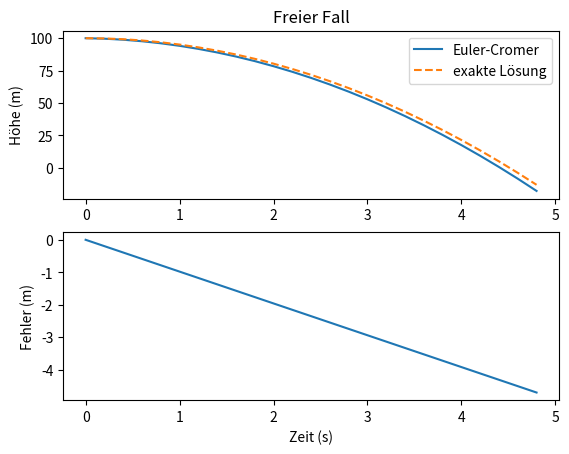

Reproduce this figure in Python.
#              ____________________________________
#       ______|                                    |_____
#       \     |  13.2 Das Euler-Cromer Verfahren   |    /
#        )    |____________________________________|   (
#       /________)                             (________\      7.11.24 von T. Jenni, CC BY-NC-SA 4.0 (https://creativecommons.org/licenses/by-nc-sa/4.0/)

# Die Kinematik ist der Teil der Physik, der Bewegungen ohne Rücksicht auf die 
# verursachenden Kräfte untersucht. In diesem Kapitel lernen wir, einfache 
# Bewegungen wie gleichförmige und beschleunigte Bewegungen mithilfe des 
# Euler-Cromer-Verfahrens zu simulieren.




# ______________________________
#                              /
# Das Euler-Cromer-Verfahren  (
# _____________________________\

# Das Euler-Cromer-Verfahren ist fast identisch mit dem Euler-Verfahren.
# Der Unterschied ist, dass man bei der Ortsberechnung die schon 
# bereits berechnete Geschwindigkeit verwendet anstatt diejenige vom
# letzten Zeitschritt. 

# Am Anfang hat ein Körper einen eine Anfangsgeschwindigekeit und
# einen Anfangsort. 
# 
# v[0] = v_0
# s[0] = s_0

# Nun wird Zeitschritte für Zeitschritte in die Zukunft gerechnet. 

# 1. Berechne die Geschwindigkeit zum i-ten Zeitschritt aus 
#    der vorherigen Geschwindigkeit beim Zeitschritt i-1 
#    und der Beschleunigung. 
#
#      v[i] = v[i-1] + a * dt
#
# 2. Berechne den Ort zum i-ten Zeitschritt aus dem vorherigen 
#    Ort Zeitschritt i-1 und der unter 1. berechneten Geschwindigkeit 
#    zum Zeitpunkt i. 
#
#      s[i] = s[i-1] + v[i] * dt
# 
# 3. Wiederhole die Schritte 1. und 2. solange, bis die gewünschte
#    Endzeit erreicht ist. 




# __________________________________________
#                                          /
# Freier Fall mit Euler-Cromer-Verfahren  (
# _________________________________________\

# In diesem Beispiel wird, wie im letzten Kapitel, der freie Fall 
# eines Körper aus 100 m Höhe simuliert. Dabei wird die Lösung des 
# Euler-Cromer-Verfahrens mit der exakten analytischen Lösung verglichen. 


import numpy as np
import matplotlib.pyplot as plt

# Parameter für den freien Fall
y_0 = 100  # Anfangshöhe in Metern
v_0 = 0  # Anfangsgeschwindigkeit in m/s
g = 9.81  # Erdbeschleunigung in m/s^2
t_end = 5  # Endzeit in Sekunden
dt = 0.2  # Zeitschritt in Sekunden

# Listen für Zeit, Höhe, exakte Höhe und Geschwindigkeit
t = np.arange(0, t_end, dt)

y = np.zeros(len(t))
v = np.zeros(len(t))

y_exact = np.zeros(len(t))

# Anfangswerte setzen
y[0] = y_0
y_exact[0] = y_0
v[0] = v_0


# Berechnung der Bewegung mit dem Euler-Verfahren
for i in range(1, len(t)):
    # Geschwindigkeit und Höhe im nächsten Zeitschritt berechnen
    v[i] = v[i - 1] - g * dt
    y[i] = y[i - 1] + v[i] * dt

    # exakte Höhe berechnen
    y_exact[i] = y_0 + v_0 * t[i] - 0.5 * g * t[i]**2


errors = y - y_exact

# Visualisierung der Bewegung und des Fehlers
plt.subplot(2,1,1)
plt.plot(t, y, label="Euler-Cromer")
plt.plot(t, y_exact, label="exakte Lösung", linestyle="dashed")
plt.ylabel("Höhe (m)")
plt.title("Freier Fall")
plt.legend()

plt.subplot(2,1,2)
plt.plot(t, errors, label="Fehler")
plt.xlabel("Zeit (s)")
plt.ylabel("Fehler (m)")

plt.show()




# __________________
#                  /
# Fehleranalyse   (
# _________________\

# Wie beim Euler-Verfahren, hängt die Genauigkeit des Euler-Cromer-Verfahrens
# stark von der Grösse des Zeitschritts `dt` ab:

# Im Unterschied zum Euler-Verfahren, liefert das Euler-Cromer-Verfahren
# beim freien Fall immer eine zu kleine Höhe. Alles andere bleibt gleich.
# Es gibt ebenfalls einen kumulativen Fehler für lange Simulationszeiten
# und man kann den Fehler reduzieren, wenn man den Zeitschritt `dt` keliner macht. 




# ___________________
#                   /
# Zusammenfassung  (
# __________________\

# - Euler-Cromer-Verfahren: 
#   Stabilere Methode für numerische Simulationen.
#
# - Gleichförmige Bewegung: 
#   Das Objekt bewegt sich mit konstanter Geschwindigkeit.
#
# - Gleichmässig beschleunigte Bewegung: 
#   Die Geschwindigkeit wächst linear mit der Zeit.




# ____________________________
#                            /
# Übungsaufgaben            (
# ___________________________\


# ___________
#            \
# Aufgabe 1  /
# __________/
#
# Simuliere eine gleichmässig verzögerte Bewegung mit einer anfänglichen 
# Geschwindigkeit von 20 m/s und einer konstanten Verzögerung von -2 m/s². 
# Stelle die Strecke und die Geschwindigkeit über die Zeit dar.

# Füge hier deine Lösung ein.




# ___________
#            \
# Aufgabe 2  /
# __________/
#
# Erstelle eine Simulation einer zweidimensionalen Bewegung mit konstanter Geschwindigkeit
# in x-Richtung (5 m/s) und konstanter Beschleunigung in y-Richtung (-9.81 m/s²).
# Zeige die Bewegung als Trajektorie.

# Füge hier deine Lösung ein.




#  ___ _  _ ___  ___ 
# | __| \| |   \| __|
# | _|| .` | |) | _| 
# |___|_|\_|___/|___|
#                
# -=x=-=x=-=x=-=x=-=x=-=x=-=x=-=x=-=x=-=x=-=x=-=x=-=x=-=x=-=x=-=-=x=-=x=-=x=-=-=




# >< >< >< >< >< >< >< >< >< >< >< >< >< >< >< >< >< >< >< >< < >< >< >< >< >< ><
#  _    _   _                                  
# | |  (_)_(_)___ _   _ _ __   __ _  ___ _ __  
# | |   / _ \/ __| | | | '_ \ / _` |/ _ \ '_ \ 
# | |__| (_) \__ \ |_| | | | | (_| |  __/ | | |
# |_____\___/|___/\__,_|_| |_|\__, |\___|_| |_|
#   

# ___________
#            \
# Aufgabe 1  /
# __________/
#
# Simuliere eine gleichmässig verzögerte Bewegung mit einer anfänglichen 
# Geschwindigkeit von 20 m/s und einer konstanten Verzögerung von -2 m/s². 
# Stelle die Strecke und die Geschwindigkeit über die Zeit dar.

'''
import numpy as np
import matplotlib.pyplot as plt

# Parameter für die verzögerte Bewegung
v_0 = 20  # Anfangsgeschwindigkeit in m/s
a = -2    # konstante Verzögerung in m/s²
t_end = 15  # Endzeit in Sekunden
dt = 0.1  # Zeitschritt in Sekunden

# Listen für Zeit, Geschwindigkeit und Strecke
t = np.arange(0, t_end, dt)
v = np.zeros(len(t))
s_values = np.zeros(len(t))

# Anfangswerte setzen
v[0] = v_0
s_values[0] = 0

# Berechnung der Bewegung mit dem Euler-Cromer-Verfahren
for i in range(1, len(t)):
    # Geschwindigkeit und Strecke im nächsten Zeitschritt berechnen
    v[i] = v[i - 1] + a * dt
    s_values[i] = s_values[i - 1] + v[i] * dt

    # Geschwindigkeit soll nicht negativ werden
    if v[i] < 0:
        v[i] = 0
        s_values[i] = s_values[i - 1]


# Visualisierung
plt.subplot(2, 1, 1)
plt.plot(t, s_values, label="Strecke")
plt.ylabel("Strecke in m")
plt.title("Gleichmässig verzögerte Bewegung")
plt.grid()

plt.subplot(2, 1, 2)
plt.plot(t, v, label="Geschwindigkeit", color="orange")
plt.xlabel("Zeit in s")
plt.ylabel("Geschwindigkeit in m/s")
plt.grid()
plt.tight_layout()
plt.show()
'''




# ___________
#            \
# Aufgabe 2  /
# __________/
#
# Erstelle eine Simulation einer zweidimensionalen Bewegung mit konstanter Geschwindigkeit
# in x-Richtung (5 m/s) und konstanter Beschleunigung in y-Richtung (-9.81 m/s²).
# Zeige die Bewegung als Trajektorie.


'''
import numpy as np
import matplotlib.pyplot as plt

# Parameter für die 2D-Bewegung

ax = 0       # es gibt keine Beschleunigung in x-Richtung
ay = -9.81   # konstante Beschleunigung in y-Richtung (Schwerkraft) in m/s²

vx_0 = 5       # konstante Geschwindigkeit in x-Richtung in m/s
vy_0 = 2     # Anfangsgeschwindigkeit in y-Richtung in m/s

t_end = 2     # Endzeit in Sekunden
dt = 0.01     # Zeitschritt in Sekunden

# Listen für die Zeit und Positionen in x- und y-Richtung
t = np.arange(0, t_end, dt)
x_values = np.zeros(len(t))
vx_values = np.zeros(len(t))
y = np.zeros(len(t))
vy = np.zeros(len(t))

# Anfangswerte setzen
x_values[0] = 1
vx_values[0] = vx_0

y[0] = 1
vy[0] = vy_0

# Berechnung der Bewegung mit dem Euler-Cromer-Verfahren
for i in range(1, len(t)):
    # x-Richtung
    vx_values[i] = vx_values[i - 1] + ax * dt
    x_values[i] = x_values[i - 1] + vx_values[i] * dt
    
    # y-Richtung
    vy[i] = vy[i - 1] + ay * dt
    y[i] = y[i - 1] + vy[i] * dt

    # Bewegung soll enden, wenn das Objekt den Boden erreicht (y < 0)
    if y[i] < 0:
        y[i] = 0
        x_values[i] = x_values[i-1]
        

# Visualisierung der Trajektorie
plt.plot(x_values, y, label="Trajektorie")
plt.xlabel("x in m")
plt.ylabel("y in m")
plt.title("Schiefer Wurf")
plt.grid()
plt.show()
'''


# >< >< >< >< >< >< >< >< >< >< >< >< >< >< >< >< >< >< >< >< < >< >< >< >< >< ><



